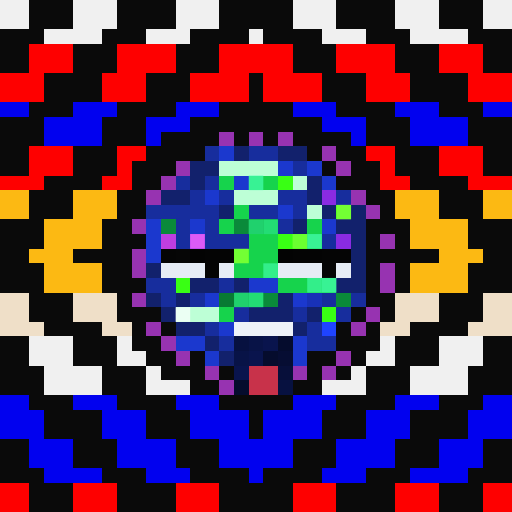
t = 0.00 s
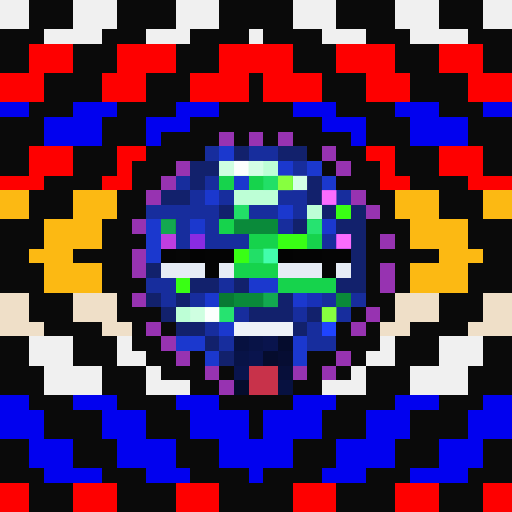
t = 1.06 s
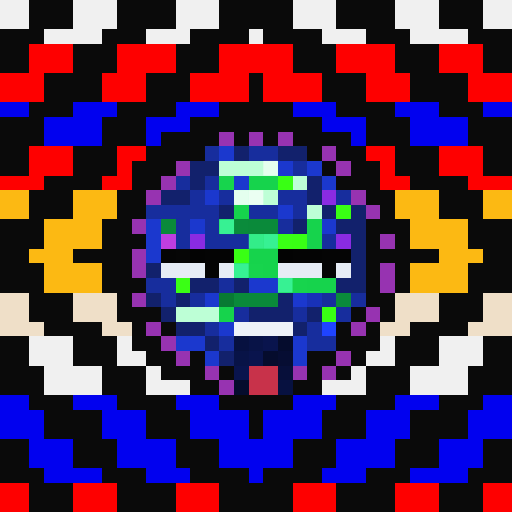
t = 2.13 s
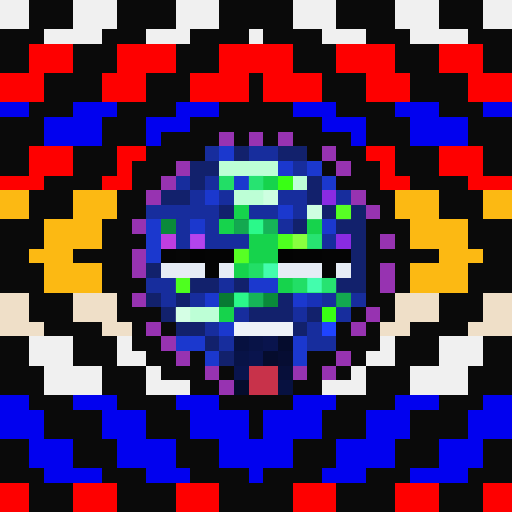
t = 3.19 s
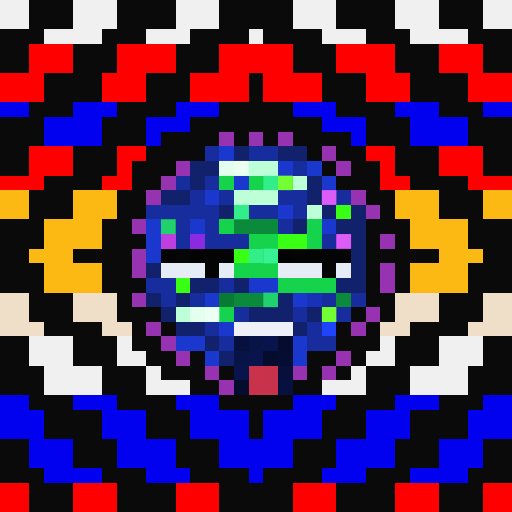
t = 4.25 s
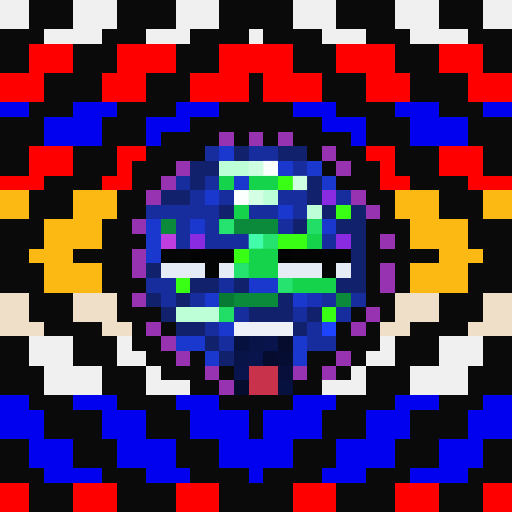
t = 5.32 s

The animated SVG that drew these frames (rendered in a browser with its animation timeline set to each time). Animation: 1 CSS @keyframes rule; one cycle of 6.38 s, repeats indefinitely.

<svg viewBox="0 0 35 35" shape-rendering="crispEdges" xmlns="http://www.w3.org/2000/svg"><style>@keyframes pop{0%,100%{opacity:0}18%{opacity:1}36%{opacity:0}}.a00{animation:pop 3.4s linear 0.00s infinite}.a01{animation:pop 3.4s linear -0.43s infinite}.a02{animation:pop 3.4s linear -0.85s infinite}.a03{animation:pop 3.4s linear -1.28s infinite}.a04{animation:pop 3.4s linear -1.70s infinite}.a05{animation:pop 3.4s linear -2.13s infinite}.a06{animation:pop 3.4s linear -2.55s infinite}.a07{animation:pop 3.4s linear -2.98s infinite}</style><rect width="35" height="35" fill="#0a0a0a"/><path fill="#f0f0f0" d="M0 0h2v1H0zM5 0h3v1H5zM12 0h3v1H12zM20 0h3v1H20zM27 0h3v1H27zM33 0h2v1H33zM0 1h2v1H0zM5 1h3v1H5zM12 1h3v1H12zM20 1h3v1H20zM27 1h3v1H27zM33 1h2v1H33zM3 2h4v1H3zM10 2h3v1H10zM17 2h1v1H17zM22 2h3v1H22zM28 2h4v1H28zM2 23h3v1H2zM8 23h1v1H8zM26 23h1v1H26zM30 23h3v1H30zM2 24h3v1H2zM8 24h2v1H8zM25 24h2v1H25zM30 24h3v1H30zM3 25h4v1H3zM10 25h1v1H10zM24 25h1v1H24zM28 25h4v1H28zM3 26h4v1H3zM10 26h3v1H10zM22 26h3v1H22zM28 26h4v1H28z"/><path fill="#fe0000" d="M2 3h3v1H2zM8 3h4v1H8zM15 3h5v1H15zM23 3h4v1H23zM30 3h3v1H30zM2 4h3v1H2zM8 4h4v1H8zM15 4h5v1H15zM23 4h4v1H23zM30 4h3v1H30zM0 5h3v1H0zM7 5h3v1H7zM13 5h4v1H13zM18 5h4v1H18zM25 5h3v1H25zM32 5h3v1H32zM0 6h3v1H0zM7 6h3v1H7zM13 6h4v1H13zM18 6h4v1H18zM25 6h3v1H25zM32 6h3v1H32zM2 10h3v1H2zM8 10h2v1H8zM25 10h2v1H25zM30 10h3v1H30zM2 11h3v1H2zM8 11h1v1H8zM26 11h1v1H26zM30 11h3v1H30zM0 12h3v1H0zM7 12h2v1H7zM26 12h2v1H26zM32 12h3v1H32zM0 33h2v1H0zM5 33h3v1H5zM12 33h3v1H12zM20 33h3v1H20zM27 33h3v1H27zM33 33h2v1H33zM0 34h2v1H0zM5 34h3v1H5zM12 34h3v1H12zM20 34h3v1H20zM27 34h3v1H27zM33 34h2v1H33z"/><path fill="#0101ef" d="M0 7h2v1H0zM5 7h3v1H5zM12 7h3v1H12zM20 7h3v1H20zM27 7h3v1H27zM33 7h2v1H33zM3 8h4v1H3zM10 8h3v1H10zM22 8h3v1H22zM28 8h4v1H28zM3 9h4v1H3zM10 9h1v1H10zM24 9h1v1H24zM28 9h4v1H28zM0 27h2v1H0zM5 27h3v1H5zM12 27h3v1H12zM20 27h3v1H20zM27 27h3v1H27zM33 27h2v1H33zM0 28h3v1H0zM7 28h3v1H7zM13 28h4v1H13zM18 28h4v1H18zM25 28h3v1H25zM32 28h3v1H32zM0 29h3v1H0zM7 29h3v1H7zM13 29h4v1H13zM18 29h4v1H18zM25 29h3v1H25zM32 29h3v1H32zM2 30h3v1H2zM8 30h4v1H8zM15 30h5v1H15zM23 30h4v1H23zM30 30h3v1H30zM2 31h3v1H2zM8 31h4v1H8zM15 31h5v1H15zM23 31h4v1H23zM30 31h3v1H30zM3 32h4v1H3zM10 32h3v1H10zM17 32h1v1H17zM22 32h3v1H22zM28 32h4v1H28z"/><path fill="#9733b1" d="M15 9h1v1H15zM17 9h1v1H17zM19 9h1v1H19zM22 10h1v1H22zM12 11h1v1H12zM23 11h1v1H23zM11 12h1v1H11zM10 13h1v1H10zM24 13h1v1H24zM25 14h1v1H25zM9 15h1v1H9zM26 16h1v1H26zM9 17h1v1H9zM9 18h1v1H9zM26 18h1v1H26zM26 19h1v1H26zM9 20h1v1H9zM25 21h1v1H25zM10 22h1v1H10zM24 22h1v1H24zM11 23h1v1H11zM12 24h1v1H12zM23 24h1v1H23zM14 25h1v1H14zM20 25h1v1H20zM22 25h1v1H22zM15 26h1v1H15z"/><path fill="#172d9d" d="M14 10h1v1H14zM17 10h2v1H17zM20 11h1v1H20zM12 12h1v1H12zM14 12h1v1H14zM13 13h1v1H13zM15 13h1v1H15zM19 13h2v1H19zM23 13h1v1H23zM10 14h5v1H10zM17 14h2v1H17zM20 14h1v1H20zM12 15h1v1H12zM14 15h1v1H14zM19 15h1v1H19zM12 16h1v1H12zM14 16h3v1H14zM22 16h1v1H22zM10 19h2v1H10zM15 19h1v1H15zM11 20h1v1H11zM13 20h1v1H13zM22 20h1v1H22zM24 20h1v1H24zM16 21h1v1H16zM20 21h1v1H20zM23 21h1v1H23zM14 22h1v1H14zM21 22h1v1H21zM15 23h1v1H15zM21 23h2v1H21z"/><path fill="#1b38ce" d="M15 10h1v1H15zM19 11h1v1H19zM21 11h1v1H21zM16 12h1v1H16zM22 12h1v1H22zM14 13h1v1H14zM19 14h1v1H19zM10 15h1v1H10zM13 15h1v1H13zM22 15h1v1H22zM10 16h1v1H10zM10 17h1v1H10zM17 19h2v1H17zM14 20h1v1H14zM20 20h1v1H20zM15 22h1v1H15zM12 23h2v1H12zM20 23h1v1H20zM14 24h1v1H14zM20 24h1v1H20z"/><path fill="#12216c" d="M16 10h1v1H16zM19 10h2v1H19zM13 11h2v1H13zM13 12h1v1H13zM21 12h1v1H21zM11 13h2v1H11zM21 13h1v1H21zM15 14h1v1H15zM22 14h1v1H22zM24 14h1v1H24zM20 15h1v1H20zM23 15h2v1H23zM24 16h1v1H24zM24 17h1v1H24zM10 18h1v1H10zM24 18h1v1H24zM13 19h2v1H13zM16 19h1v1H16zM23 19h2v1H23zM10 20h1v1H10zM12 20h1v1H12zM19 20h1v1H19zM11 21h1v1H11zM17 21h3v1H17zM21 21h1v1H21zM12 22h2v1H12zM20 22h1v1H20zM14 23h1v1H14zM15 24h1v1H15z"/><path fill="#bdffd6" d="M15 11h4v1H15zM20 12h1v1H20zM16 13h3v1H16zM21 14h1v1H21zM12 21h3v1H12z"/><path fill="#16d34c" d="M15 12h1v1H15zM17 12h2v1H17zM16 14h1v1H16zM15 15h1v1H15zM21 15h1v1H21zM17 16h2v1H17zM21 16h1v1H21zM17 17h2v1H17zM16 18h3v1H16zM19 19h4v1H19zM15 21h1v1H15z"/><path fill="#39ff14" d="M19 12h1v1H19zM23 14h1v1H23zM19 16h2v1H19zM16 17h1v1H16zM12 19h1v1H12zM22 21h1v1H22z"/><path fill="#fcb913" d="M0 13h2v1H0zM5 13h3v1H5zM27 13h3v1H27zM33 13h2v1H33zM0 14h2v1H0zM5 14h3v1H5zM27 14h3v1H27zM33 14h2v1H33zM3 15h4v1H3zM28 15h4v1H28zM3 16h4v1H3zM28 16h4v1H28zM2 17h3v1H2zM30 17h3v1H30zM3 18h4v1H3zM28 18h4v1H28zM3 19h4v1H3zM28 19h4v1H28z"/><path fill="#8a2be2" d="M22 13h1v1H22zM13 16h1v1H13zM23 16h1v1H23z"/><path fill="#0a8a3a" d="M11 15h1v1H11zM16 15h3v1H16zM16 20h3v1H16zM23 20h1v1H23z"/><path fill="#bf3ee0" d="M11 16h1v1H11z"/><path fill="#050505" d="M11 17h1v1H11zM22 17h2v1H22zM22 18h1v1H22z"/><path fill="#060606" d="M12 17h1v1H12z"/><path fill="#030303" d="M13 17h1v1H13zM19 17h1v1H19z"/><path fill="#040404" d="M14 17h2v1H14zM20 17h2v1H20zM14 18h1v1H14z"/><path fill="#e6ecf5" d="M11 18h3v1H11zM15 18h1v1H15zM19 18h3v1H19zM23 18h1v1H23z"/><path fill="#efdfc8" d="M0 20h2v1H0zM5 20h3v1H5zM27 20h3v1H27zM33 20h2v1H33zM0 21h2v1H0zM5 21h3v1H5zM27 21h3v1H27zM33 21h2v1H33zM0 22h3v1H0zM7 22h2v1H7zM26 22h2v1H26zM32 22h3v1H32z"/><path fill="#087a33" d="M15 20h1v1H15z"/><path fill="#1831b7" d="M21 20h1v1H21z"/><path fill="#eef2f8" d="M16 22h4v1H16z"/><path fill="#1f44ff" d="M22 22h1v1H22z"/><path fill="#071140" d="M16 23h1v1H16zM19 26h1v1H19z"/><path fill="#081347" d="M17 23h1v1H17zM16 24h1v1H16z"/><path fill="#09144d" d="M18 23h1v1H18zM17 24h1v1H17zM16 25h1v1H16z"/><path fill="#050c2d" d="M19 23h1v1H19zM18 24h1v1H18zM16 26h1v1H16z"/><path fill="#060d33" d="M19 24h1v1H19z"/><path fill="#c8324a" d="M17 25h2v1H17zM17 26h2v1H17z"/><path fill="#070f3a" d="M19 25h1v1H19z"/><g fill="#ffffff"><rect x="15" y="11" width="1" height="1" class="a00"/><rect x="16" y="11" width="1" height="1" class="a07"/><rect x="17" y="11" width="1" height="1" class="a06"/><rect x="18" y="11" width="1" height="1" class="a05"/><rect x="20" y="12" width="1" height="1" class="a06"/><rect x="16" y="13" width="1" height="1" class="a05"/><rect x="17" y="13" width="1" height="1" class="a04"/><rect x="18" y="13" width="1" height="1" class="a03"/><rect x="21" y="14" width="1" height="1" class="a03"/><rect x="12" y="21" width="1" height="1" class="a01"/><rect x="13" y="21" width="1" height="1" class="a00"/><rect x="14" y="21" width="1" height="1" class="a07"/></g><g fill="#46ffb2"><rect x="15" y="12" width="1" height="1" class="a03"/><rect x="17" y="12" width="1" height="1" class="a01"/><rect x="18" y="12" width="1" height="1" class="a00"/><rect x="16" y="14" width="1" height="1" class="a00"/><rect x="15" y="15" width="1" height="1" class="a04"/><rect x="21" y="15" width="1" height="1" class="a06"/><rect x="17" y="16" width="1" height="1" class="a05"/><rect x="18" y="16" width="1" height="1" class="a04"/><rect x="21" y="16" width="1" height="1" class="a01"/><rect x="17" y="17" width="1" height="1" class="a00"/><rect x="18" y="17" width="1" height="1" class="a07"/><rect x="16" y="18" width="1" height="1" class="a04"/><rect x="17" y="18" width="1" height="1" class="a03"/><rect x="18" y="18" width="1" height="1" class="a02"/><rect x="19" y="19" width="1" height="1" class="a04"/><rect x="20" y="19" width="1" height="1" class="a03"/><rect x="21" y="19" width="1" height="1" class="a02"/><rect x="22" y="19" width="1" height="1" class="a01"/><rect x="15" y="21" width="1" height="1" class="a06"/></g><g fill="#8cff42"><rect x="19" y="12" width="1" height="1" class="a07"/><rect x="23" y="14" width="1" height="1" class="a01"/><rect x="19" y="16" width="1" height="1" class="a03"/><rect x="20" y="16" width="1" height="1" class="a02"/><rect x="16" y="17" width="1" height="1" class="a01"/><rect x="12" y="19" width="1" height="1" class="a03"/><rect x="22" y="21" width="1" height="1" class="a07"/></g><g fill="#ff70ff"><rect x="22" y="13" width="1" height="1" class="a07"/><rect x="13" y="16" width="1" height="1" class="a01"/><rect x="23" y="16" width="1" height="1" class="a07"/></g><g fill="#2eff8e"><rect x="11" y="15" width="1" height="1" class="a00"/><rect x="16" y="15" width="1" height="1" class="a03"/><rect x="17" y="15" width="1" height="1" class="a02"/><rect x="18" y="15" width="1" height="1" class="a01"/><rect x="16" y="20" width="1" height="1" class="a02"/><rect x="17" y="20" width="1" height="1" class="a01"/><rect x="18" y="20" width="1" height="1" class="a00"/><rect x="23" y="20" width="1" height="1" class="a03"/></g></svg>
